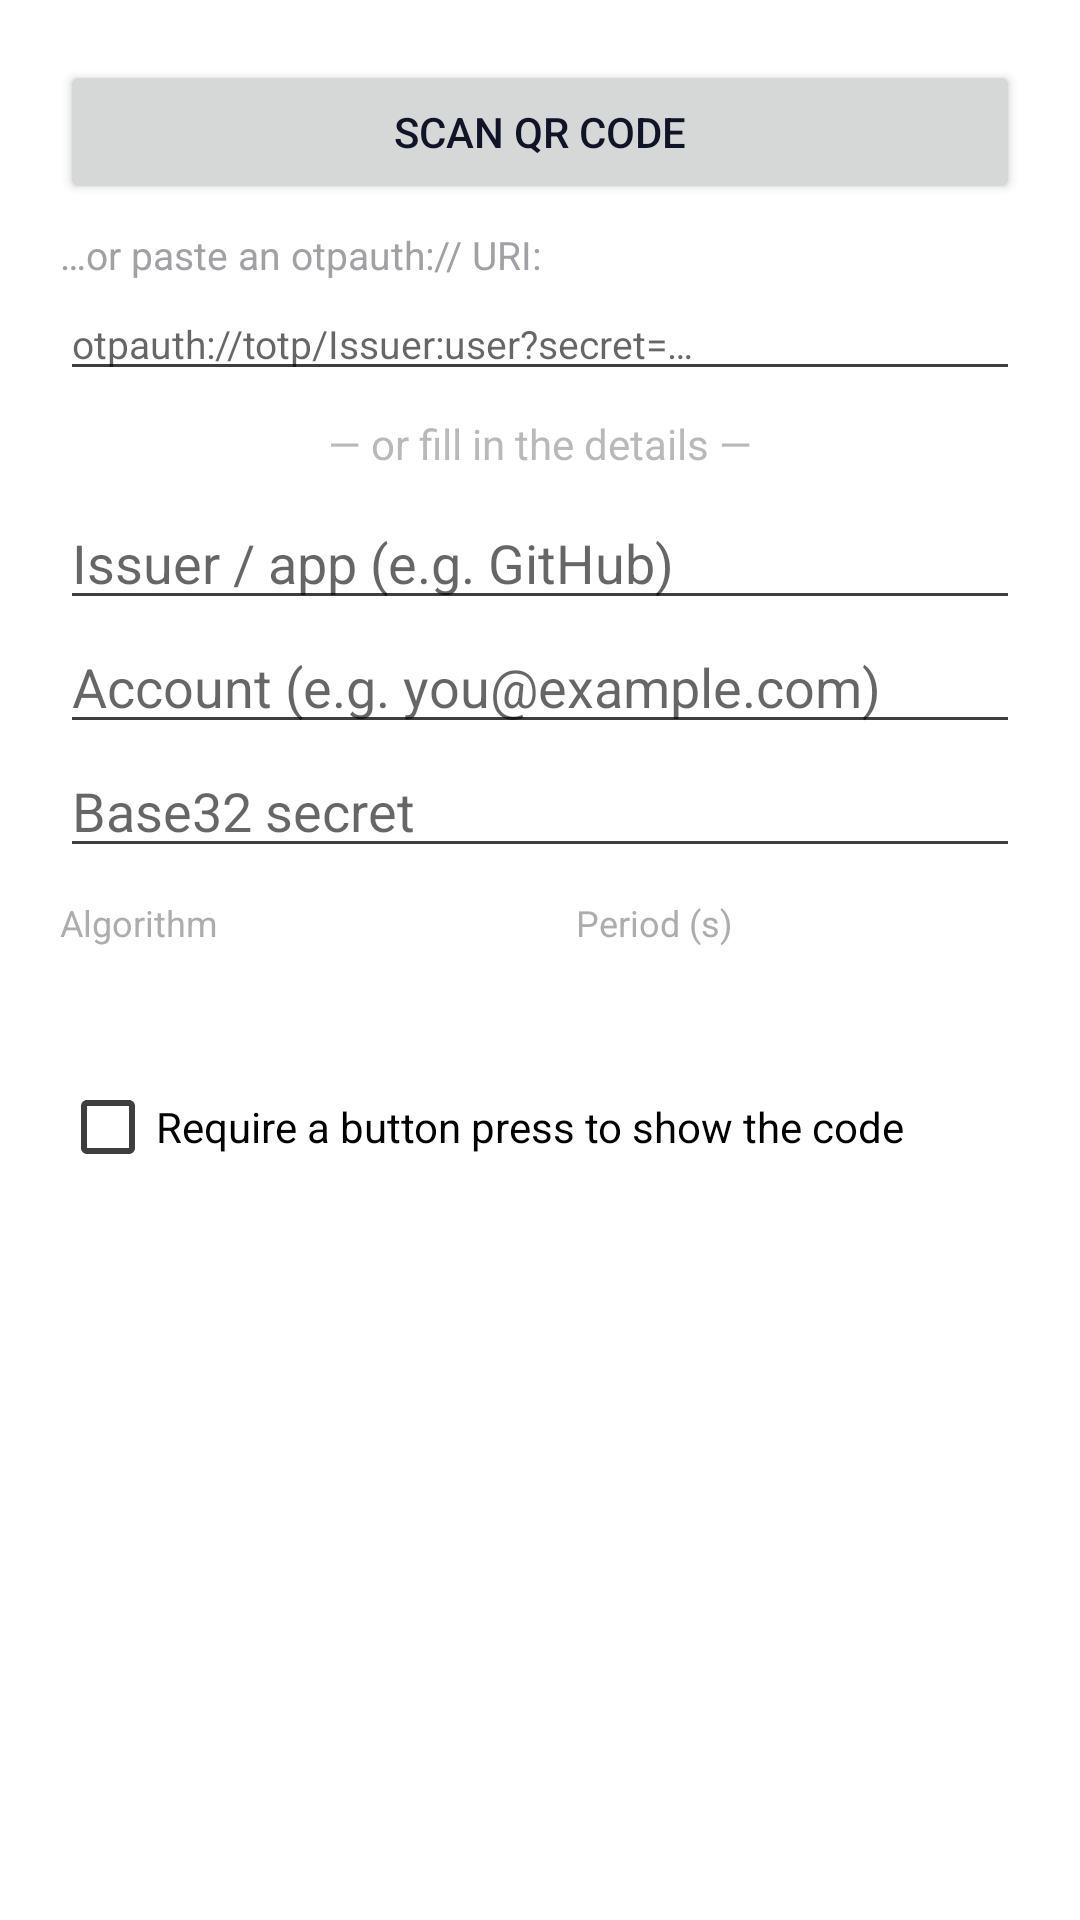

Write the Android layout XML for this screen, with the resource values it uses.
<!-- AndroidManifest.xml: application theme Theme.LibreKeyCompanion -->
<!-- res/layout/dialog_add_entry.xml -->
<?xml version="1.0" encoding="utf-8"?>
<ScrollView xmlns:android="http://schemas.android.com/apk/res/android"
    android:layout_width="match_parent"
    android:layout_height="wrap_content">

<LinearLayout
    android:layout_width="match_parent"
    android:layout_height="wrap_content"
    android:orientation="vertical"
    android:padding="20dp">

    <Button
        android:id="@+id/btnScanQr"
        android:layout_width="match_parent"
        android:layout_height="wrap_content"
        android:text="@string/otp_scan_qr_code"
        android:drawableStart="@drawable/ic_qr"
        android:drawablePadding="8dp"
        android:layout_marginBottom="8dp" />

    <TextView
        android:layout_width="match_parent"
        android:layout_height="wrap_content"
        android:text="@string/otp_paste_uri_label"
        android:textSize="13sp"
        android:alpha="0.8"
        android:paddingBottom="2dp" />

    <EditText
        android:id="@+id/fieldUri"
        android:layout_width="match_parent"
        android:layout_height="wrap_content"
        android:hint="@string/otp_uri_hint"
        android:inputType="textUri"
        android:textSize="13sp" />

    <TextView
        android:layout_width="match_parent"
        android:layout_height="wrap_content"
        android:text="@string/otp_fill_details"
        android:gravity="center"
        android:alpha="0.6"
        android:paddingVertical="8dp" />

    <EditText
        android:id="@+id/fieldApp"
        android:layout_width="match_parent"
        android:layout_height="wrap_content"
        android:hint="@string/otp_issuer_hint"
        android:inputType="text" />

    <EditText
        android:id="@+id/fieldAccount"
        android:layout_width="match_parent"
        android:layout_height="wrap_content"
        android:hint="@string/otp_account_hint"
        android:inputType="text" />

    <EditText
        android:id="@+id/fieldSecret"
        android:layout_width="match_parent"
        android:layout_height="wrap_content"
        android:hint="@string/otp_secret_hint"
        android:inputType="textNoSuggestions" />

    <LinearLayout
        android:layout_width="match_parent"
        android:layout_height="wrap_content"
        android:orientation="horizontal"
        android:paddingTop="10dp">

        <LinearLayout
            android:layout_width="0dp"
            android:layout_height="wrap_content"
            android:layout_weight="1"
            android:orientation="vertical">
            <TextView
                android:layout_width="wrap_content"
                android:layout_height="wrap_content"
                android:text="@string/otp_algorithm"
                android:textSize="12sp"
                android:alpha="0.7" />
            <Spinner
                android:id="@+id/spinnerAlgo"
                android:layout_width="match_parent"
                android:layout_height="wrap_content" />
        </LinearLayout>

        <LinearLayout
            android:layout_width="0dp"
            android:layout_height="wrap_content"
            android:layout_weight="1"
            android:orientation="vertical"
            android:paddingStart="12dp">
            <TextView
                android:layout_width="wrap_content"
                android:layout_height="wrap_content"
                android:text="@string/otp_period_seconds"
                android:textSize="12sp"
                android:alpha="0.7" />
            <Spinner
                android:id="@+id/spinnerPeriod"
                android:layout_width="match_parent"
                android:layout_height="wrap_content" />
        </LinearLayout>
    </LinearLayout>

    <CheckBox
        android:id="@+id/checkRequireTouch"
        android:layout_width="match_parent"
        android:layout_height="wrap_content"
        android:layout_marginTop="12dp"
        android:text="@string/otp_require_touch" />
</LinearLayout>
</ScrollView>
<!-- resources referenced by this layout -->
<resources>
  <string name="otp_account_hint">Account (e.g. you@example.com)</string>
  <string name="otp_algorithm">Algorithm</string>
  <string name="otp_fill_details">— or fill in the details —</string>
  <string name="otp_issuer_hint">Issuer / app (e.g. GitHub)</string>
  <string name="otp_paste_uri_label">…or paste an otpauth:// URI:</string>
  <string name="otp_period_seconds">Period (s)</string>
  <string name="otp_require_touch">Require a button press to show the code</string>
  <string name="otp_scan_qr_code">Scan QR code</string>
  <string name="otp_secret_hint">Base32 secret</string>
  <string name="otp_uri_hint" translatable="false">otpauth://totp/Issuer:user?secret=…</string>
  <style name="Theme.LibreKeyCompanion" parent="Theme.MaterialComponents.DayNight.NoActionBar">
          <item name="colorPrimary">@color/lkc_accent</item>
          <item name="colorPrimaryDark">@color/lkc_accent_dark</item>
          <item name="colorAccent">@color/lkc_accent</item>
          <item name="colorSecondary">@color/lkc_accent</item>
          <item name="android:colorBackground">@color/lkc_background</item>
          <item name="colorSurface">@color/lkc_surface</item>
          <item name="colorOnSurface">@color/lkc_text_primary</item>
          <item name="colorOnBackground">@color/lkc_text_primary</item>
          <item name="android:textColorPrimary">@color/lkc_text_primary</item>
          <item name="android:textColorSecondary">@color/lkc_text_secondary</item>
          <item name="android:textColorTertiary">@color/lkc_text_muted</item>
          <item name="android:windowBackground">@drawable/window_background</item>
      </style>
  <color name="lkc_accent">#FC3864</color>
  <color name="lkc_accent_dark">#E02953</color>
  <color name="lkc_background">#EFEFEF</color>
  <color name="lkc_surface">#FFFFFF</color>
  <color name="lkc_text_primary">#101426</color>
  <color name="lkc_text_secondary">#3E3E3E</color>
  <color name="lkc_text_muted">#8A8A8E</color>
</resources>
